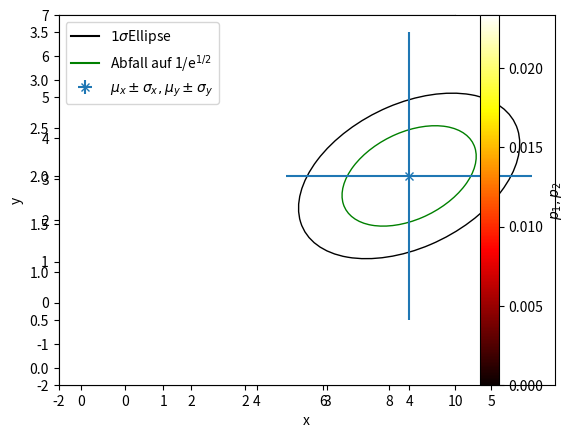

Recreate this plot in Python.

import numpy as np
from matplotlib.patches import Ellipse
import matplotlib.pyplot as plt
import scipy.stats as scs
def aufg4():

	##########################
	###Definiere Konstanten###
	##########################

	rho = 0.8 
	sigma_1 = 3.5
	sigma_2 = 1.5
	k = 4.2 	#cov(x,y)
	a_1=4		#mu_1 vom Zettel
	a_2=2		#mu_2 vom Zettel 
	
	mean = [a_1, a_2]	
	cov = [[sigma_1**2, k], [sigma_2**2, k]] 
	
	#Winkel zwischen Ellipse und Koordinatensystem in Radiant
	alpha = 1/2*np.arctan(2*rho*sigma_1*sigma_2/(sigma_1**2-sigma_2**2))
	
	#Halbachsen**2

	p_1 = 2*np.sqrt((1-rho**2))*(np.sin(alpha)**2/sigma_1**2-2*rho*np.sin(alpha)*np.cos(alpha)/sigma_1*sigma_2+np.cos(alpha)**2/sigma_2**2)**(-1/2)
	p_2 = 2*np.sqrt((1-rho**2))*(np.sin(alpha)**2/sigma_1**2+2*rho*np.sin(alpha)*np.cos(alpha)/sigma_1*sigma_2+np.cos(alpha)**2/sigma_2**2)**(-1/2)	
	

	x = np.linspace(-15,15, 1000)
	y = np.linspace(-15, 15, 1000)
	u_1 = (x-a_1)/sigma_1
	u_2 = (x-a_2)/sigma_2

	##############
	###2d Gauss###
	##############
	xx, yy = np.meshgrid(x, y)
	# Get the 2d GauÃ values
	XX = xx.flatten()
	YY = yy.flatten()

	# Scipy needs the x, y values as: [[x1, y1], [x2, y2], ..., [xN, yN]]
	vals = list(zip(XX, YY))
	gaus_pdf = scs.multivariate_normal.pdf(
	vals, mean=[4, 2], cov=[[sigma_1**2, k], [sigma_2**2, k]])

	# Now reshape for pcolormesh
	zz = gaus_pdf.reshape(xx.shape)
	fig = plt.figure(0)
	# And plot it
	plt.xlim(-2,10)
	plt.ylim(-2,7)
	plt.pcolormesh(xx, yy, zz, cmap="hot", label='$p_1,p_2$')
	

	#Steigung der Geraden für Einzeichnen der Halbachsen 
	m_1=np.tan(2*np.pi*(np.rad2deg(alpha))/360)
	m_2=np.tan(2*np.pi*(np.rad2deg(alpha)+90)/360)
	
	#Plotten der Geraden u und v 
	u = np.linspace(2.69,4)
	plt.plot(u, 2-m_1*4+m_1*u, 'k--', label='Halbachsen')
	v = np.linspace(3.75, 4) 
	plt.plot(v, 2-m_2*4+m_2*v, 'k--')
	#print(p_1/2,p_2/2)
	#print(np.rad2deg(alpha))
	#Ellipsen plotten 
	plt.axes()
	ax = plt.gca()

	#1 sigma Ellipse
	ellipse = Ellipse(xy=(a_1, a_2), width=p_1, height=p_2,angle=np.rad2deg(alpha),edgecolor='k', fc='None') # Ellipse 
	#Ellipse mit p_1, p_2 auf 1/sqrt(e) abgesunken
	ellipse_2 = Ellipse(xy=(a_1, a_2), width=p_1*1/np.sqrt(np.e), height=p_2*1/np.sqrt(np.e),angle=np.rad2deg(alpha),edgecolor='g', fc='None') 

	plt.gca().add_patch(ellipse)
	plt.gca().add_patch(ellipse_2)
	#Errorbars dazu
	errX = sigma_1
	errY = sigma_2
	plt.errorbar(a_1 , a_2 , xerr=errY, yerr=errY, fmt='x',label="$\mu_x\pm\sigma_x,\mu_y\pm\sigma_y$")
	plt.xlabel(r'x')
	plt.ylabel(r'y')
	plt.plot(0,0,'k-',label='$1\sigma$Ellipse')
	plt.plot(0,0,'g-',label='Abfall auf 1/e$^{1/2}$')
	plt.legend(loc='best')
	plt.colorbar().set_label('$p_1,p_2$' )
	plt.savefig("plot_4e.png", dpi=150)
	plt.show()


	
	#plt.plot(x, y, 'x') # 2d Gauß
	






if __name__ == '__main__':
	aufg4()



